Run: headless pygame with SDL's dummy video driver; simulated clock (each Clock.tick advances the game by its frame time, no real sleeping); random seed 0; keys injected as events and as key.get_pressed() state; no mouse input.
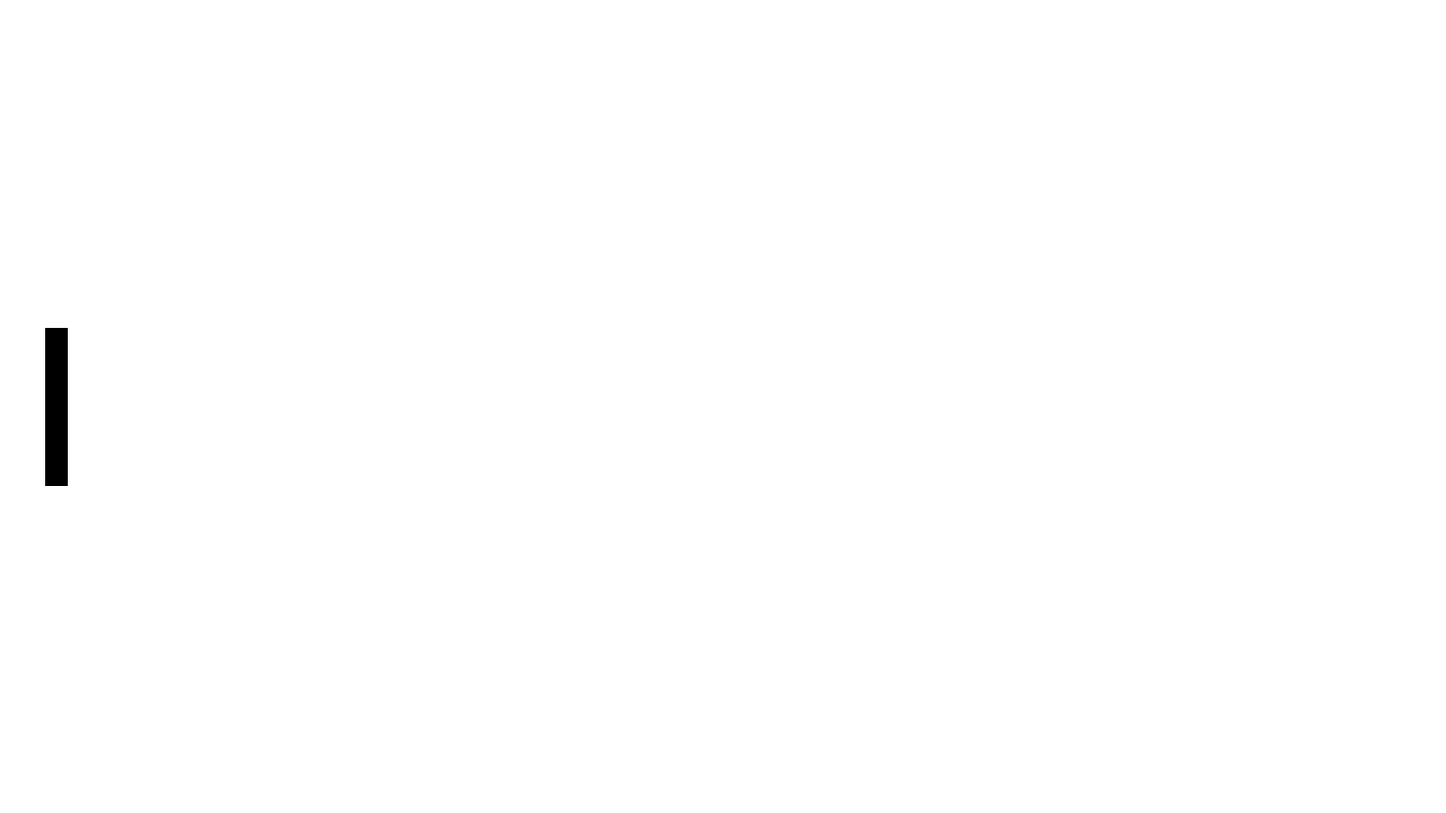
Frame 1 of 4 · flips 1–60 · no input
Frame 2 of 4 · flips 61–180 · tapped SPACE, RETURN · held RIGHT (→), D · screen unchanged from frame 1, image omitted
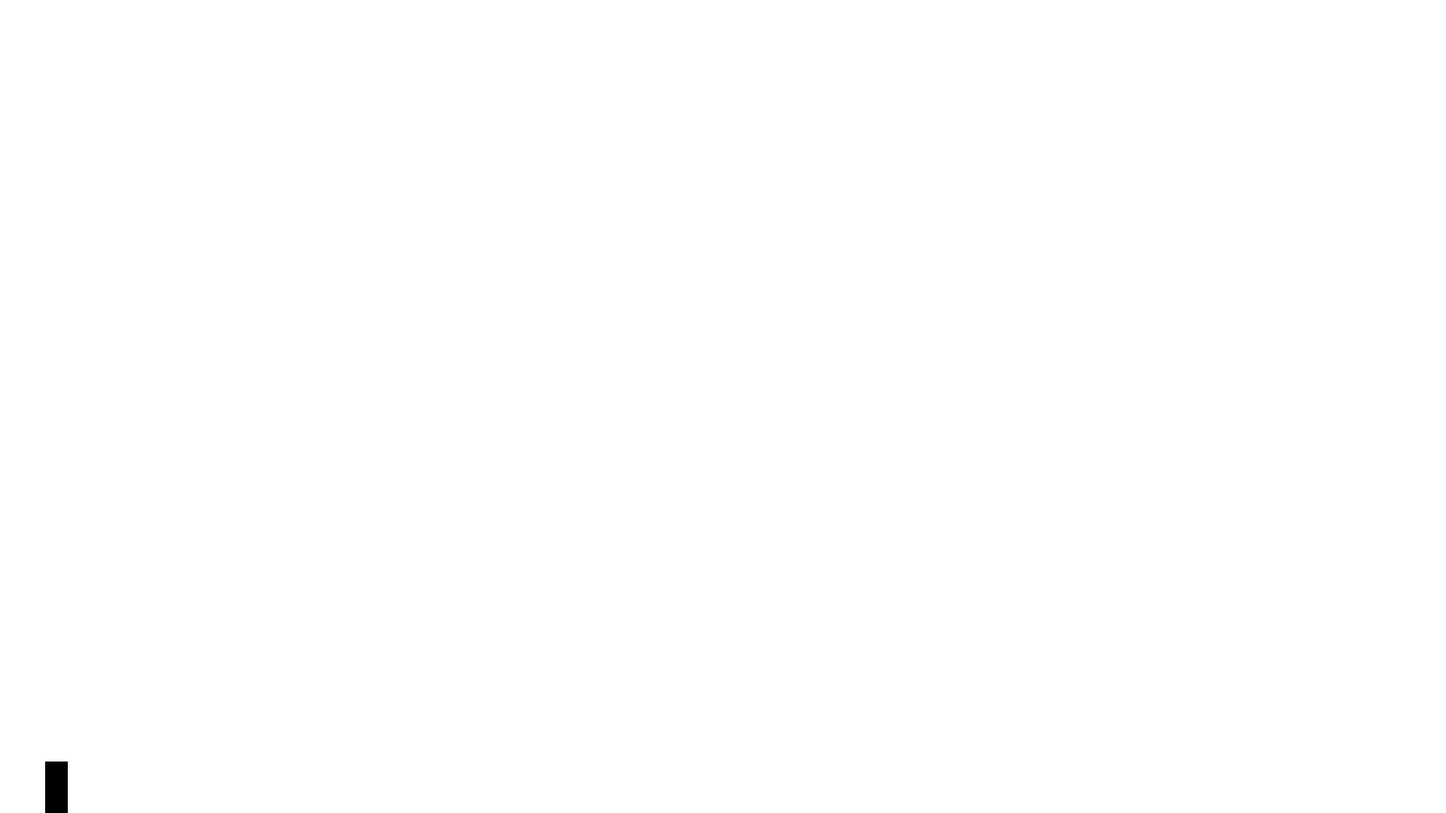
Frame 3 of 4 · flips 181–300 · held DOWN (↓), S
Frame 4 of 4 · flips 301–420 · held LEFT (←), A, UP (↑), W · screen same as frame 1, image omitted

The pygame program that drew these frames:

import pygame
import sys

# Initialize Pygame
pygame.init()

# Set up the window
window_width = 1600  # Increased width by 100%
window_height = int(window_width * 9 / 16)  # Calculate height for 16:9 ratio
window = pygame.display.set_mode((window_width, window_height))
pygame.display.set_caption("Move Rectangle with Arrow Keys")

# Set up colors
WHITE = (255, 255, 255)
BLACK = (0, 0, 0)

# Set up the rectangle
rect_width = 25  # Half as thick
rect_height = 175  # 75% taller
rect_x = 50
rect_y = window_height // 2 - rect_height // 2

# Set up movement speed
move_speed = int(2 * 1.5)  # Increased by 50%
move_speed += int(move_speed * 0.5)  # Increase by 50% more

# Set up the game loop
running = True
while running:
    # Handle events
    for event in pygame.event.get():
        if event.type == pygame.QUIT:
            running = False

    # Handle key presses for movement
    keys = pygame.key.get_pressed()
    if keys[pygame.K_UP]:
        rect_y -= move_speed
    if keys[pygame.K_DOWN]:
        rect_y += move_speed

    # Fill the window with white
    window.fill(WHITE)

    # Draw the rectangle
    pygame.draw.rect(window, BLACK, (rect_x, rect_y, rect_width, rect_height))

    # Update the display
    pygame.display.flip()

# Quit Pygame
pygame.quit()
sys.exit()
